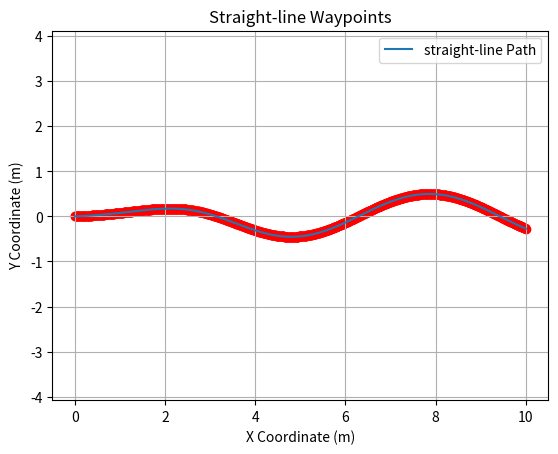

Source code (Python):
import numpy as np
import matplotlib.pyplot as plt

# Define parameters
length = 10  # total length of the S-curve
num_waypoints = 1000  # number of waypoints
x = np.linspace(0, length, num_waypoints)  # x coordinates from 0 to 200

# Define y coordinates using a sine wave for the "S" shape
# You can adjust the amplitude and frequency to get your desired shape
amplitude = 0.5  # maximum height of the S curve
frequency = 1  # frequency of the sine wave
# Sigmoid function to smoothly transition between straight and sine curve
transition_length = length / 4  # length over which to transition
transition = 1 / (1 + np.exp(-10 * (x - transition_length) / length))
y_linear = np.zeros_like(x)
y_sine = amplitude * np.sin(frequency * x)
y = (1 - transition) * y_linear + transition * y_sine # y coordinates
#y = np.zeros_like(x)
dy = np.gradient(y, x)  # derivative of y with respect to x
headings = np.arctan(dy)

# Combine x and y into waypoints
waypoints = np.column_stack((x, y, headings))
plt.plot(waypoints[:, 0], waypoints[:, 1], label='straight-line Path')
plt.scatter(waypoints[:, 0], waypoints[:, 1], color='red')  # waypoints
plt.title('Straight-line Waypoints')
plt.xlabel('X Coordinate (m)')
plt.ylabel('Y Coordinate (m)')
plt.axis('equal')
plt.grid()
plt.legend()
plt.show()
np.savetxt("curve_line_waypoints.csv", waypoints, delimiter=",", header="x,y,theta", comments="")